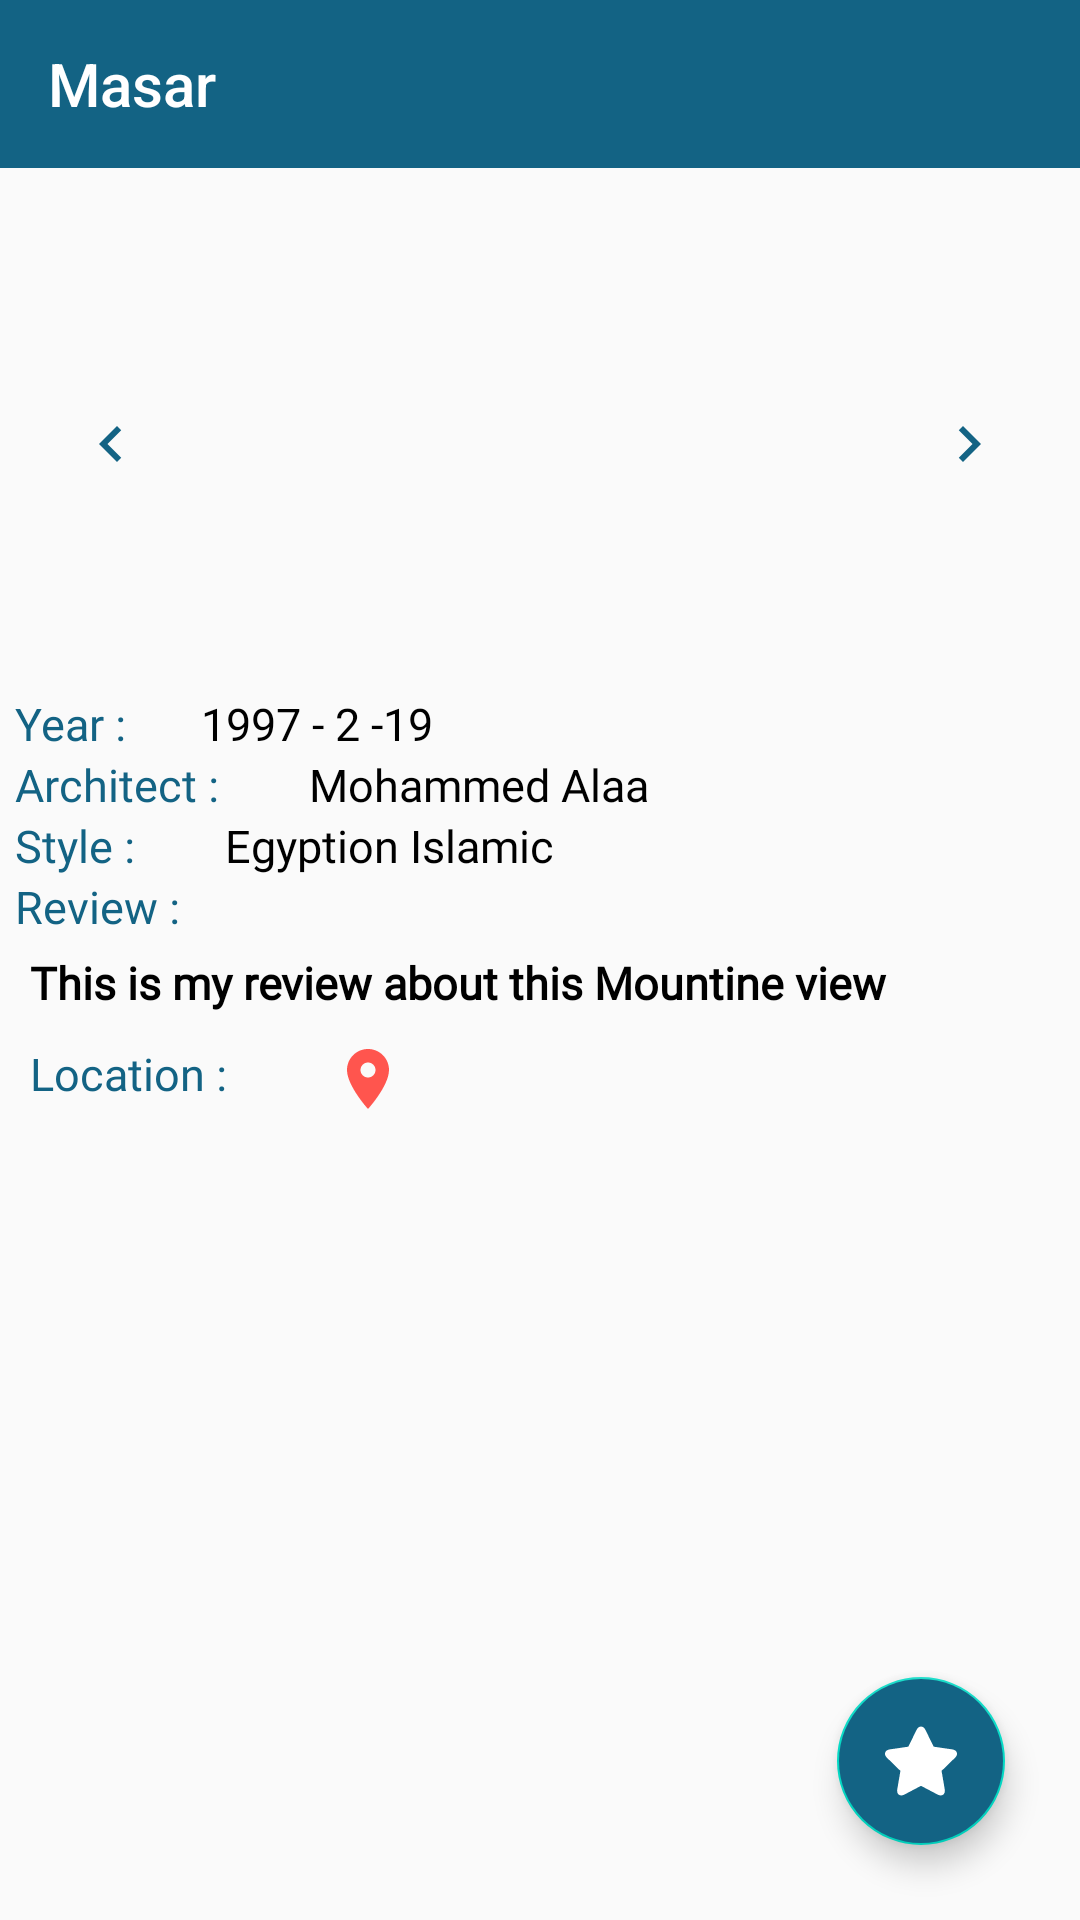

Layout XML and referenced resources for this Android screen:
<!-- AndroidManifest.xml: application theme AppTheme -->
<!-- res/layout/fragment_detail.xml -->
<?xml version="1.0" encoding="utf-8"?>
<RelativeLayout xmlns:android="http://schemas.android.com/apk/res/android"
    xmlns:tools="http://schemas.android.com/tools"
    xmlns:app="http://schemas.android.com/apk/res-auto"
    android:layout_width="match_parent"
    android:layout_height="match_parent"
    tools:context=".ui.detail.DetailFragment">

    <androidx.appcompat.widget.Toolbar
        android:layout_width="match_parent"
        android:layout_height="?actionBarSize"
        android:background="@color/colorOfBackground"
        app:title="Masar"
        app:layout_constraintTop_toTopOf="parent"
        android:id="@+id/actionBar"
        app:titleTextColor="@android:color/white"
        />

    <ScrollView
        android:layout_width="match_parent"
        android:layout_height="match_parent"
        android:layout_below="@id/actionBar"
        >
        <RelativeLayout
            android:layout_width="match_parent"
            android:layout_height="match_parent">
            <ImageView
                android:layout_width="wrap_content"
                android:layout_height="wrap_content"
                android:backgroundTint="@android:color/transparent"
                android:layout_marginTop="80dp"
                android:layout_marginLeft="25dp"
                android:id="@+id/before"
                android:src="@drawable/ic_navigate_before_black_24dp"
                />
            <androidx.recyclerview.widget.RecyclerView
                android:layout_width="match_parent"
                android:layout_height="170dp"
                android:id="@+id/slideImageRecyclerView"
                android:layout_marginTop="5dp"
                android:layout_marginHorizontal="50dp"
                android:orientation="horizontal"
                />
            <ImageView
                android:layout_width="wrap_content"
                android:layout_height="wrap_content"
                android:backgroundTint="@color/colorOfBackground"
                android:layout_alignParentRight="true"
                android:layout_marginTop="80dp"
                android:layout_marginRight="25dp"
                android:id="@+id/next"
                android:src="@drawable/ic_navigate_next_black_24dp"
                />
            <TextView
                android:layout_width="wrap_content"
                android:layout_height="wrap_content"
                android:id="@+id/yearKey"
                android:layout_below="@id/slideImageRecyclerView"
                android:text="Year :"
                android:textSize="15sp"
                android:textAppearance="@style/cairo_bold"
                android:fontFamily="@font/cairo_bold"
                android:textColor="@color/colorOfBackground"
                android:layout_alignParentLeft="true"
                android:layout_marginLeft="5dp"
                />
            <TextView
                android:layout_width="wrap_content"
                android:layout_height="wrap_content"
                android:id="@+id/yearValue"
                android:layout_below="@id/slideImageRecyclerView"
                android:text="1997 - 2 -19"
                android:textSize="15sp"
                android:textAppearance="@style/cairo_bold"
                android:textColor="#000"
                android:layout_toRightOf="@id/yearKey"
                android:layout_marginLeft="25dp"
                />

            <TextView
                android:layout_width="wrap_content"
                android:layout_height="wrap_content"
                android:id="@+id/howBuiltKey"
                android:layout_below="@id/yearKey"
                android:textSize="15sp"
                android:text="Architect :"
                android:textAppearance="@style/cairo_bold"
                android:fontFamily="@font/cairo_bold"
                android:textColor="@color/colorOfBackground"
                android:layout_alignParentLeft="true"
                android:layout_marginLeft="5dp"
                />
            <TextView
                android:layout_width="wrap_content"
                android:layout_height="wrap_content"
                android:id="@+id/howBuiltValue"
                android:layout_below="@id/yearValue"
                android:textSize="15sp"
                android:textAppearance="@style/cairo_bold"
                android:text="Mohammed Alaa"
                android:fontFamily="@font/cairo_bold"
                android:textColor="#000"
                android:layout_toRightOf="@id/howBuiltKey"
                android:layout_marginLeft="30dp"
                />
            <TextView
                android:layout_width="wrap_content"
                android:layout_height="wrap_content"
                android:id="@+id/styleKey"
                android:layout_below="@id/howBuiltValue"
                android:textSize="15sp"
                android:text="Style :"
                android:textAppearance="@style/cairo_bold"
                android:fontFamily="@font/cairo_bold"
                android:textColor="@color/colorOfBackground"
                android:layout_alignParentLeft="true"
                android:layout_marginLeft="5dp"
                />
            <TextView
                android:layout_width="wrap_content"
                android:layout_height="wrap_content"
                android:id="@+id/styleValue"
                android:layout_below="@id/howBuiltValue"
                android:textSize="15sp"
                android:textAppearance="@style/cairo_bold"
                android:text="Egyption Islamic"
                android:fontFamily="@font/cairo_bold"
                android:textColor="#000"
                android:layout_toRightOf="@id/styleKey"
                android:layout_marginLeft="30dp"
                />
            <TextView
                android:layout_width="wrap_content"
                android:layout_height="wrap_content"
                android:id="@+id/reviewKey"
                android:layout_below="@id/styleValue"
                android:textSize="15sp"
                android:textAppearance="@style/cairo_bold"
                android:text="Review : "
                android:fontFamily="@font/cairo_bold"
                android:textColor="@color/colorOfBackground"
                android:layout_alignParentLeft="true"
                android:layout_marginLeft="5dp"
                />
            <TextView
                android:layout_width="wrap_content"
                android:layout_height="wrap_content"
                android:id="@+id/reviewValue"
                android:layout_below="@id/reviewKey"
                android:textSize="15sp"
                android:text="This is my review about this Mountine view"
                android:fontFamily="@font/cairo_bold"
                android:textColor="#000"
                android:padding="5dp"
                android:textStyle="bold"
                android:textAppearance="@style/cairo_bold"
                android:autoSizeTextType="uniform"
                android:layout_alignParentLeft="true"
                android:layout_marginLeft="5dp"
                />
            <TextView
                android:layout_width="wrap_content"
                android:layout_height="wrap_content"
                android:id="@+id/locationKey"
                android:layout_below="@id/reviewValue"
                android:textSize="15sp"
                android:text="Location :"
                android:fontFamily="@font/cairo_bold"
                android:textColor="@color/colorOfBackground"
                android:padding="5dp"
                android:autoSizeTextType="uniform"
                android:layout_alignParentLeft="true"
                android:textAppearance="@style/cairo_bold"
                android:layout_marginLeft="5dp"
                />
            <ImageButton
                android:layout_width="wrap_content"
                android:layout_height="wrap_content"
                android:layout_below="@id/reviewValue"
                android:layout_toRightOf="@id/locationKey"
                android:id="@+id/locationValue"
                android:background="@android:color/transparent"
                android:src="@drawable/ic_location_on_black_24dp"
                android:layout_marginLeft="30dp"
                android:layout_marginTop="5dp"
                />
            <androidx.recyclerview.widget.RecyclerView
                android:layout_width="match_parent"
                android:layout_height="100dp"
                android:id="@+id/indoorRecyclerView"
                app:layoutManager="androidx.recyclerview.widget.LinearLayoutManager"
                android:orientation="horizontal"
                android:layout_below="@id/locationValue"
                android:layout_marginTop="20dp"
                android:layout_marginHorizontal="5dp"
                android:layout_marginBottom="30dp"
                />
         </RelativeLayout>
    </ScrollView>
    <com.google.android.material.floatingactionbutton.FloatingActionButton
        android:layout_width="wrap_content"
        android:layout_height="wrap_content"
        android:backgroundTint="@color/colorOfBackground"
        android:layout_alignParentRight="true"
        android:layout_alignParentBottom="true"
        android:layout_marginRight="25dp"
        android:layout_marginBottom="25dp"
        android:src="@drawable/ic_unstar_it"
        android:id="@+id/addToFavourite"
        />
</RelativeLayout>
<!-- resources referenced by this layout -->
<resources>
  <color name="colorOfBackground">#136384</color>
  <!-- drawable ic_location_on_black_24dp (drawable) -->
  <vector android:height="24dp" android:tint="#FF554E"
      android:viewportHeight="24.0" android:viewportWidth="24.0"
      android:width="24dp" xmlns:android="http://schemas.android.com/apk/res/android">
      <path android:fillColor="#FF000000" android:pathData="M12,2C8.13,2 5,5.13 5,9c0,5.25 7,13 7,13s7,-7.75 7,-13c0,-3.87 -3.13,-7 -7,-7zM12,11.5c-1.38,0 -2.5,-1.12 -2.5,-2.5s1.12,-2.5 2.5,-2.5 2.5,1.12 2.5,2.5 -1.12,2.5 -2.5,2.5z"/>
  </vector>
  <!-- drawable ic_navigate_before_black_24dp (drawable) -->
  <vector android:height="24dp" android:tint="#136384"
      android:viewportHeight="24.0" android:viewportWidth="24.0"
      android:width="24dp" xmlns:android="http://schemas.android.com/apk/res/android">
      <path android:fillColor="#FF000000" android:pathData="M15.41,7.41L14,6l-6,6 6,6 1.41,-1.41L10.83,12z"/>
  </vector>
  <!-- drawable ic_navigate_next_black_24dp (drawable) -->
  <vector android:height="24dp" android:tint="#136384"
      android:viewportHeight="24.0" android:viewportWidth="24.0"
      android:width="24dp" xmlns:android="http://schemas.android.com/apk/res/android">
      <path android:fillColor="#136384" android:pathData="M10,6L8.59,7.41 13.17,12l-4.58,4.59L10,18l6,-6z"/>
  </vector>
  <!-- drawable ic_unstar_it (drawable) -->
  <vector xmlns:android="http://schemas.android.com/apk/res/android"
      android:width="512dp"
      android:height="512dp"
      android:viewportWidth="512.0005"
      android:viewportHeight="512">
    <path
        android:pathData="m510.645,196.012c-3.879,-11.934 -15.426,-20.133 -31.684,-22.496l-132.512,-19.258 -59.266,-120.074c-7.27,-14.73 -18.637,-23.184 -31.184,-23.184s-23.914,8.453 -31.184,23.188l-59.258,120.07 -132.516,19.258c-16.262,2.363 -27.813,10.563 -31.688,22.496 -3.875,11.934 0.648,25.355 12.414,36.82l95.891,93.465 -22.641,131.98c-2.895,16.879 2.039,26.992 6.688,32.508 5.453,6.469 13.406,10.031 22.395,10.031 6.762,0 13.953,-1.98 21.379,-5.883l118.52,-62.309 118.527,62.313c7.422,3.902 14.613,5.879 21.375,5.879h0.004c8.984,0 16.941,-3.563 22.395,-10.031 4.645,-5.512 9.582,-15.629 6.684,-32.508l-22.637,-131.98 95.887,-93.465c11.762,-11.465 16.285,-24.887 12.41,-36.82zM510.645,196.012"
        android:fillColor="#FFFFFF"/>
  </vector>
  <style name="cairo_bold" parent="@android:style/TextAppearance.Large">
          <item name="android:fontFamily">@font/cairo_bold</item>
      </style>
  <style name="AppTheme" parent="Theme.AppCompat.Light.NoActionBar">
          
          <item name="colorPrimary">@color/colorPrimary</item>
          <item name="colorPrimaryDark">#002B3C</item>
          <item name="colorAccent">@color/colorAccent</item>
      </style>
  <color name="colorPrimary">#6200EE</color>
  <color name="colorAccent">#03DAC5</color>
</resources>
